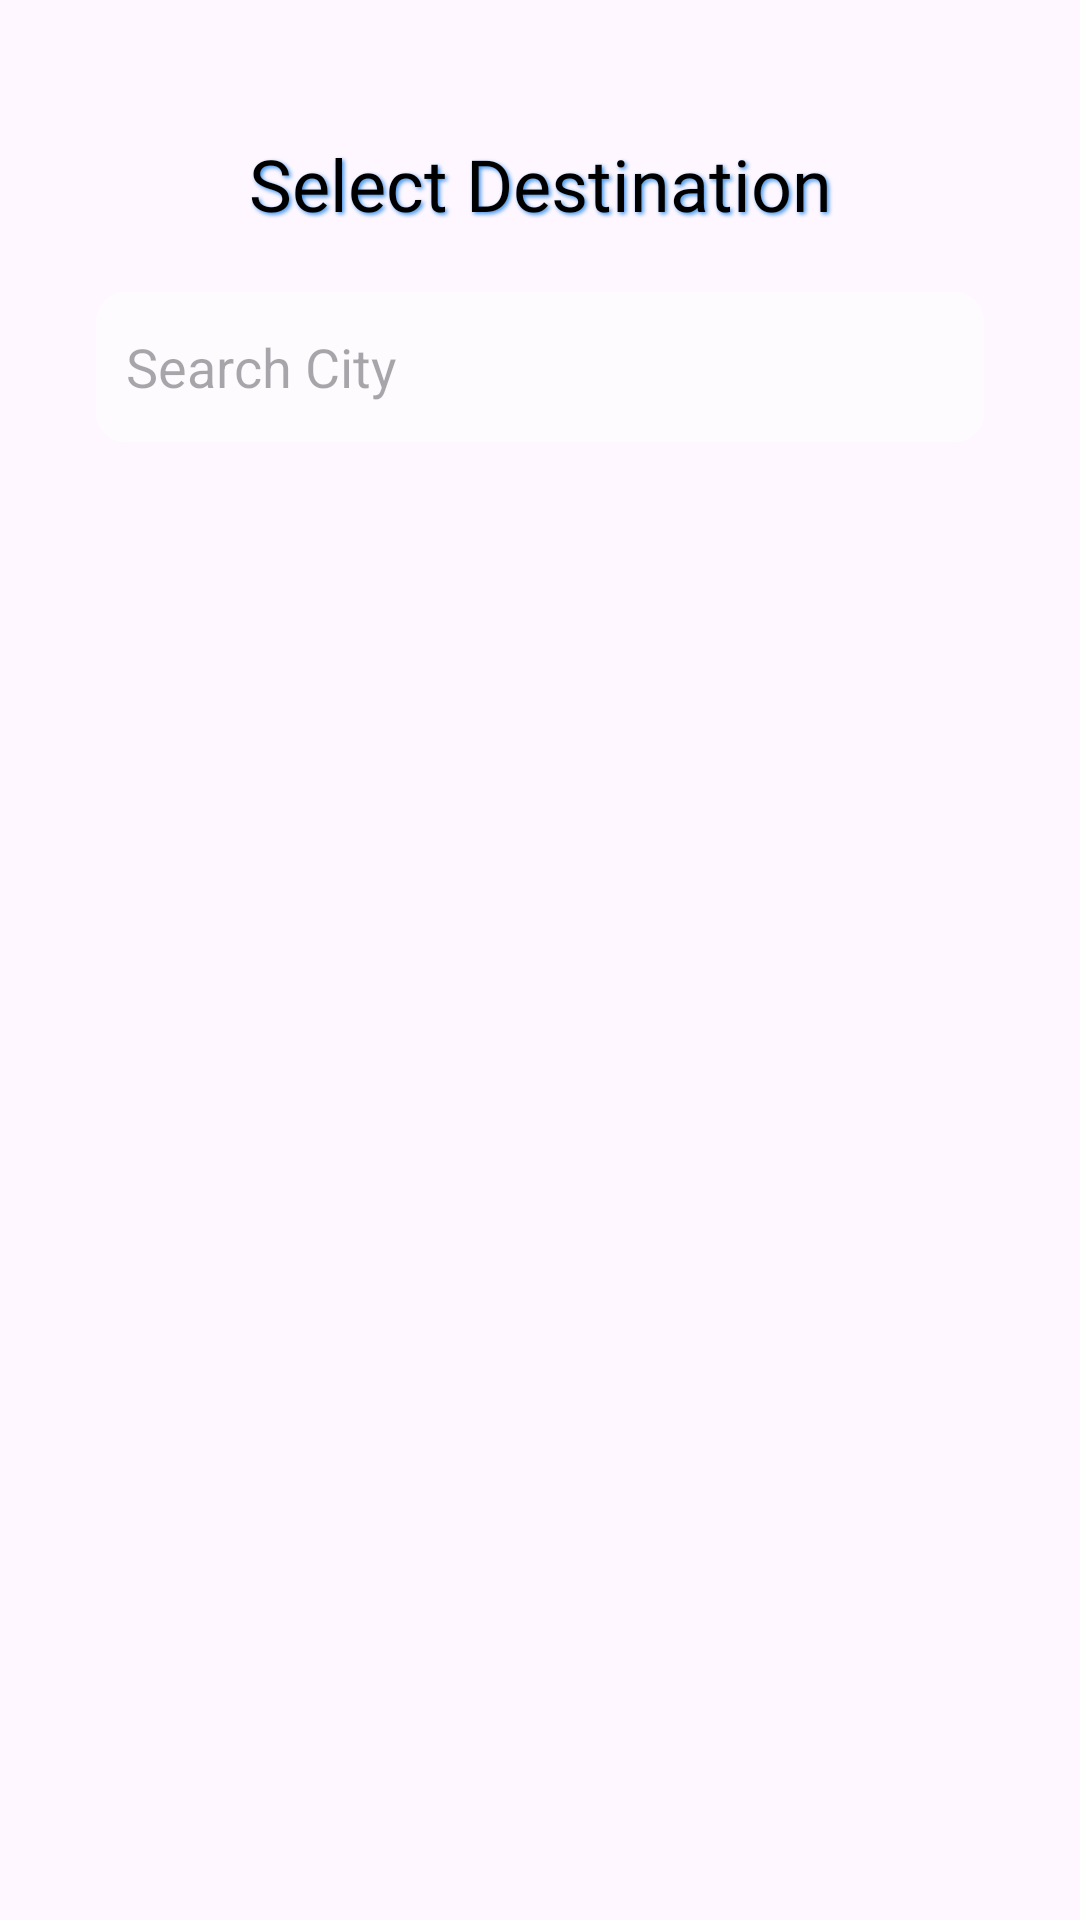

Layout XML and referenced resources for this Android screen:
<!-- AndroidManifest.xml: application theme Theme.PlanITgofinalProject -->
<!-- res/layout/destination_selection_layout.xml -->
<?xml version="1.0" encoding="utf-8"?>
<androidx.constraintlayout.widget.ConstraintLayout
    xmlns:android="http://schemas.android.com/apk/res/android"
    xmlns:tools="http://schemas.android.com/tools"
    xmlns:app="http://schemas.android.com/apk/res-auto"
    android:layout_width="match_parent"
    android:layout_height="match_parent"
    android:background="@drawable/background_img"
    tools:context="com.example.planitgo_finalproject.ui.destination.DestinationFragment">
    <TextView
        android:id="@+id/title_selectD"
        android:layout_width="match_parent"
        android:layout_height="wrap_content"
        android:text="@string/select_destination"
        android:gravity="center"
        android:layout_marginTop="45dp"
        android:textColor="@color/black"
        android:fontFamily="@font/poppins_semibold"
        android:textSize="24sp"
        android:shadowRadius="3"
        android:shadowDy="2"
        android:shadowDx="2"
        android:shadowColor="@color/blue"
        app:layout_constraintStart_toStartOf="parent"
        app:layout_constraintTop_toTopOf="parent"/>

    <AutoCompleteTextView
        android:id="@+id/search_city_actv"
        android:layout_width="match_parent"
        android:layout_height="50dp"
        android:layout_marginTop="20dp"
        android:inputType="text"
        app:layout_constraintStart_toStartOf="parent"
        app:layout_constraintTop_toBottomOf="@id/title_selectD"
        android:hint="@string/search_city"
        android:background="@drawable/white_bg"
        android:layout_marginHorizontal="32dp"
        android:padding="10dp"
        android:layout_marginBottom="8dp"
        android:completionThreshold="3" />

    <androidx.recyclerview.widget.RecyclerView
        android:id="@+id/country_rv_selectD"
        android:layout_width="match_parent"
        android:layout_height="0dp"
        app:layout_constraintHeight_percent="0.6"
        android:layout_marginHorizontal="32dp"
        app:layout_constraintStart_toStartOf="parent"
        app:layout_constraintEnd_toEndOf="parent"
        app:layout_constraintBottom_toBottomOf="parent"/>
</androidx.constraintlayout.widget.ConstraintLayout>
<!-- resources referenced by this layout -->
<resources>
  <color name="black">#FF000000</color>
  <color name="blue">#3f95ec</color>
  <!-- drawable white_bg (drawable) -->
  <?xml version="1.0" encoding="utf-8"?>
  <shape xmlns:android="http://schemas.android.com/apk/res/android" android:shape="rectangle">
      <solid android:color="#90ffffff"/>
      <corners android:radius="10dp"/>
  </shape>
  <string name="search_city">Search City</string>
  <string name="select_destination">Select Destination</string>
  <style name="Theme.PlanITgofinalProject" parent="Base.Theme.PlanITgofinalProject" />
  <style name="Base.Theme.PlanITgofinalProject" parent="Theme.Material3.DayNight.NoActionBar">
          
          
      </style>
</resources>
